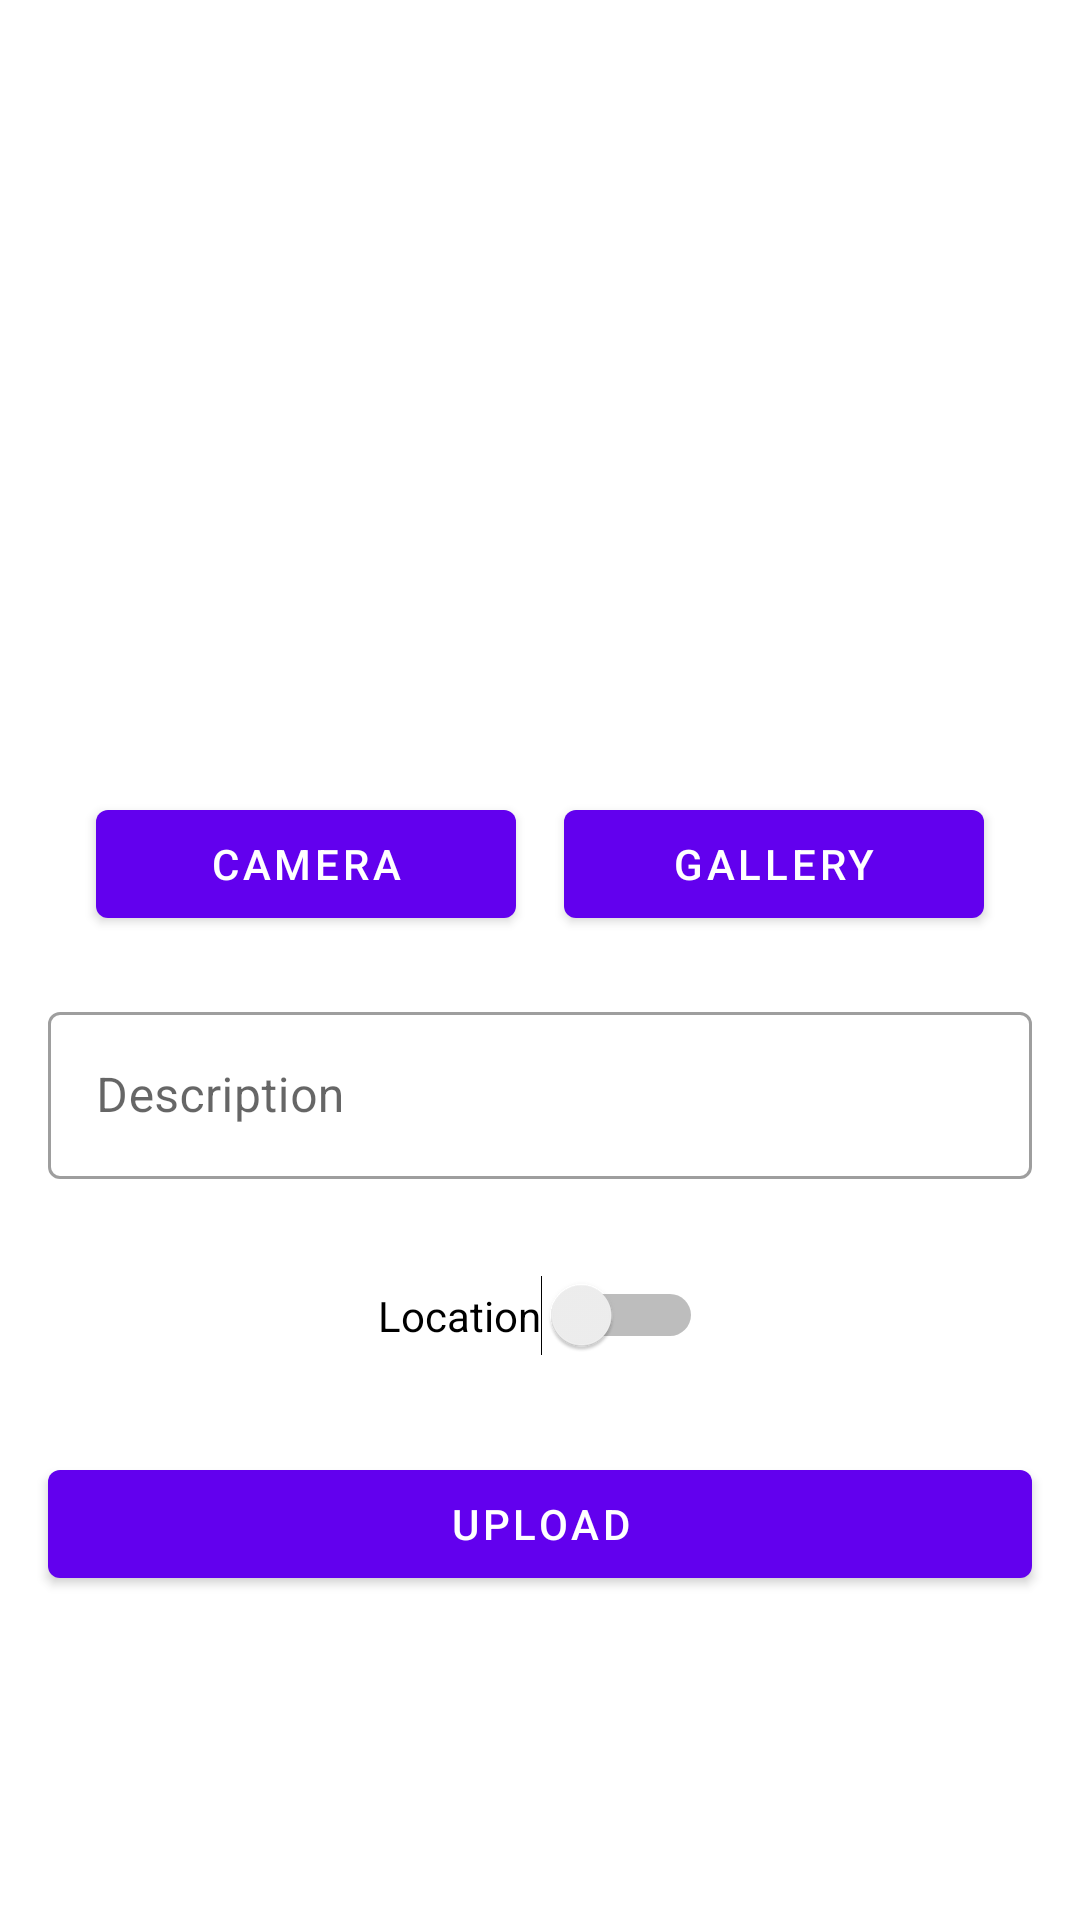

Here is an Android app screen rendered from its layout file. Give the layout XML and the strings, colors and styles it references.
<!-- AndroidManifest.xml: application theme Theme.StoryApp -->
<!-- res/layout/fragment_add_story.xml -->
<?xml version="1.0" encoding="utf-8"?>
<FrameLayout xmlns:android="http://schemas.android.com/apk/res/android"
    xmlns:app="http://schemas.android.com/apk/res-auto"
    xmlns:tools="http://schemas.android.com/tools"
    android:layout_width="match_parent"
    android:layout_height="match_parent"
    tools:context=".ui.story.add.AddStoryFragment">

    <androidx.constraintlayout.widget.ConstraintLayout
        android:layout_width="match_parent"
        android:layout_height="match_parent">

        <ImageView
            android:id="@+id/uploadPreviewImageView"
            android:layout_width="0dp"
            android:layout_height="200dp"
            android:layout_marginStart="16dp"
            android:layout_marginTop="32dp"
            android:layout_marginEnd="16dp"
            android:contentDescription="@string/story_image"
            android:src="@drawable/emptyimageillus"
            app:layout_constraintEnd_toEndOf="parent"
            app:layout_constraintStart_toStartOf="parent"
            app:layout_constraintTop_toTopOf="parent" />

        <Button
            android:id="@+id/cameraButton"
            android:layout_width="0dp"
            android:layout_height="wrap_content"
            android:layout_marginStart="16dp"
            android:layout_marginTop="32dp"
            android:layout_marginEnd="16dp"
            android:text="@string/camera"
            app:layout_constraintEnd_toStartOf="@+id/galleryButton"
            app:layout_constraintHorizontal_bias="0.0"
            app:layout_constraintStart_toStartOf="@+id/uploadPreviewImageView"
            app:layout_constraintTop_toBottomOf="@+id/uploadPreviewImageView" />

        <Button
            android:id="@+id/galleryButton"
            android:layout_width="0dp"
            android:layout_height="wrap_content"
            android:layout_marginTop="32dp"
            android:layout_marginEnd="16dp"
            android:text="@string/gallery"
            app:layout_constraintEnd_toEndOf="@id/uploadPreviewImageView"
            app:layout_constraintStart_toEndOf="@+id/cameraButton"
            app:layout_constraintTop_toBottomOf="@+id/uploadPreviewImageView" />

        <Button
            android:id="@+id/button_add"
            android:layout_width="0dp"
            android:layout_height="wrap_content"
            android:layout_marginStart="16dp"
            android:layout_marginTop="32dp"
            android:layout_marginEnd="16dp"
            android:text="@string/upload"
            app:layout_constraintEnd_toEndOf="parent"
            app:layout_constraintStart_toStartOf="parent"
            app:layout_constraintTop_toBottomOf="@+id/locationSwitch" />

        <Switch
            android:id="@+id/locationSwitch"
            android:layout_width="wrap_content"
            android:layout_height="wrap_content"
            android:layout_marginTop="32dp"
            android:text="@string/location"
            app:layout_constraintEnd_toEndOf="@+id/descriptionTextInputLayout"
            app:layout_constraintStart_toStartOf="@+id/descriptionTextInputLayout"
            app:layout_constraintTop_toBottomOf="@+id/descriptionTextInputLayout" />

        <com.google.android.material.textfield.TextInputLayout
            android:id="@+id/descriptionTextInputLayout"
            style="@style/Widget.MaterialComponents.TextInputLayout.OutlinedBox"
            android:layout_width="0dp"
            android:layout_height="wrap_content"
            android:layout_marginStart="16dp"
            android:layout_marginTop="100dp"
            android:layout_marginEnd="16dp"
            android:hint="@string/description"
            app:layout_constraintEnd_toEndOf="parent"
            app:layout_constraintStart_toStartOf="parent"
            app:layout_constraintTop_toBottomOf="@+id/uploadPreviewImageView">

            <com.google.android.material.textfield.TextInputEditText
                android:id="@+id/ed_add_description"
                android:layout_width="match_parent"
                android:layout_height="wrap_content" />
        </com.google.android.material.textfield.TextInputLayout>

        <ProgressBar
            android:id="@+id/addStoryProgressBar"
            style="?android:attr/progressBarStyle"
            android:layout_width="wrap_content"
            android:layout_height="wrap_content"
            android:visibility="visible"
            app:layout_constraintBottom_toBottomOf="parent"
            app:layout_constraintEnd_toEndOf="parent"
            app:layout_constraintHorizontal_bias="0.5"
            app:layout_constraintStart_toStartOf="parent"
            app:layout_constraintTop_toTopOf="parent"
            app:layout_constraintVertical_bias="0.5" />

    </androidx.constraintlayout.widget.ConstraintLayout>
</FrameLayout>
<!-- resources referenced by this layout -->
<resources>
  <string name="camera">Camera</string>
  <string name="description">Description</string>
  <string name="gallery">Gallery</string>
  <string name="location">Location</string>
  <string name="story_image">Story Image</string>
  <string name="upload">Upload</string>
  <style name="Theme.StoryApp" parent="Theme.MaterialComponents.DayNight.DarkActionBar">
          
          <item name="colorPrimary">@color/purple_500</item>
          <item name="colorPrimaryVariant">@color/purple_700</item>
          <item name="colorOnPrimary">@color/white</item>
          
          <item name="colorSecondary">@color/teal_200</item>
          <item name="colorSecondaryVariant">@color/teal_700</item>
          <item name="colorOnSecondary">@color/black</item>
          
          <item name="android:statusBarColor">?attr/colorPrimaryVariant</item>
          
      </style>
  <!-- not gathered from this repository: default colours our renderer supplied (Android Studio template values) -->
  <color name="purple_500">#FF6200EE</color>
  <color name="purple_700">#FF3700B3</color>
  <color name="teal_200">#FF03DAC5</color>
  <color name="teal_700">#FF018786</color>
  <color name="black">#FF000000</color>
  <color name="white">#FFFFFFFF</color>
</resources>
